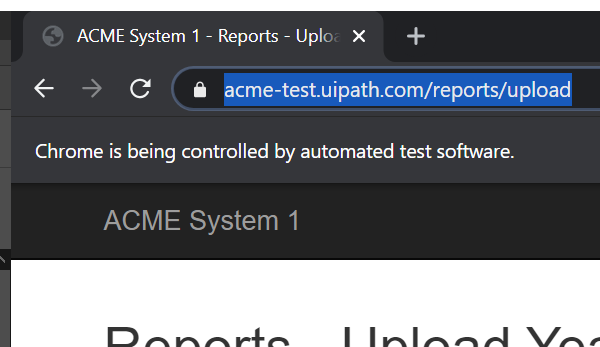
Task: GenerateYearlyReport Performer
Workflow: 3.3 ACME_Upload Yearly Report

Step 1: Attach Browser 'chrome.exe ACME' in window 'ACME System 1 *' (chrome.exe)

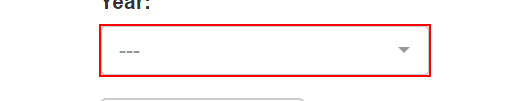
Step 2: click on the button

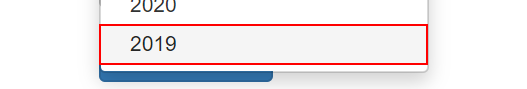
Step 3: click on the link '{{in_Year}}'

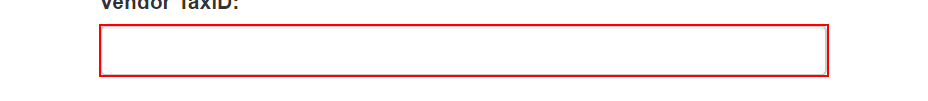
Step 4: Set Text vendorTaxID on the text box

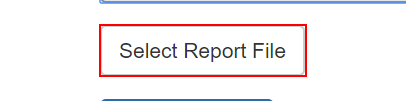
Step 5: click on the label

Step 6: On Element Appear 'Filename' in window 'Open' (chrome.exe) (no picture)

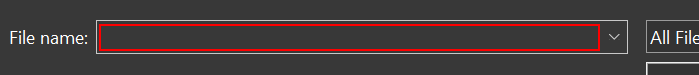
Step 7: Set Text File name in window 'Open' (chrome.exe)

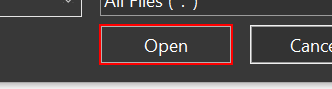
Step 8: click in window 'Open' (chrome.exe)

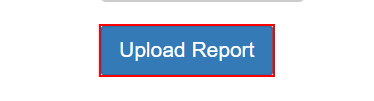
Step 9: click on the button

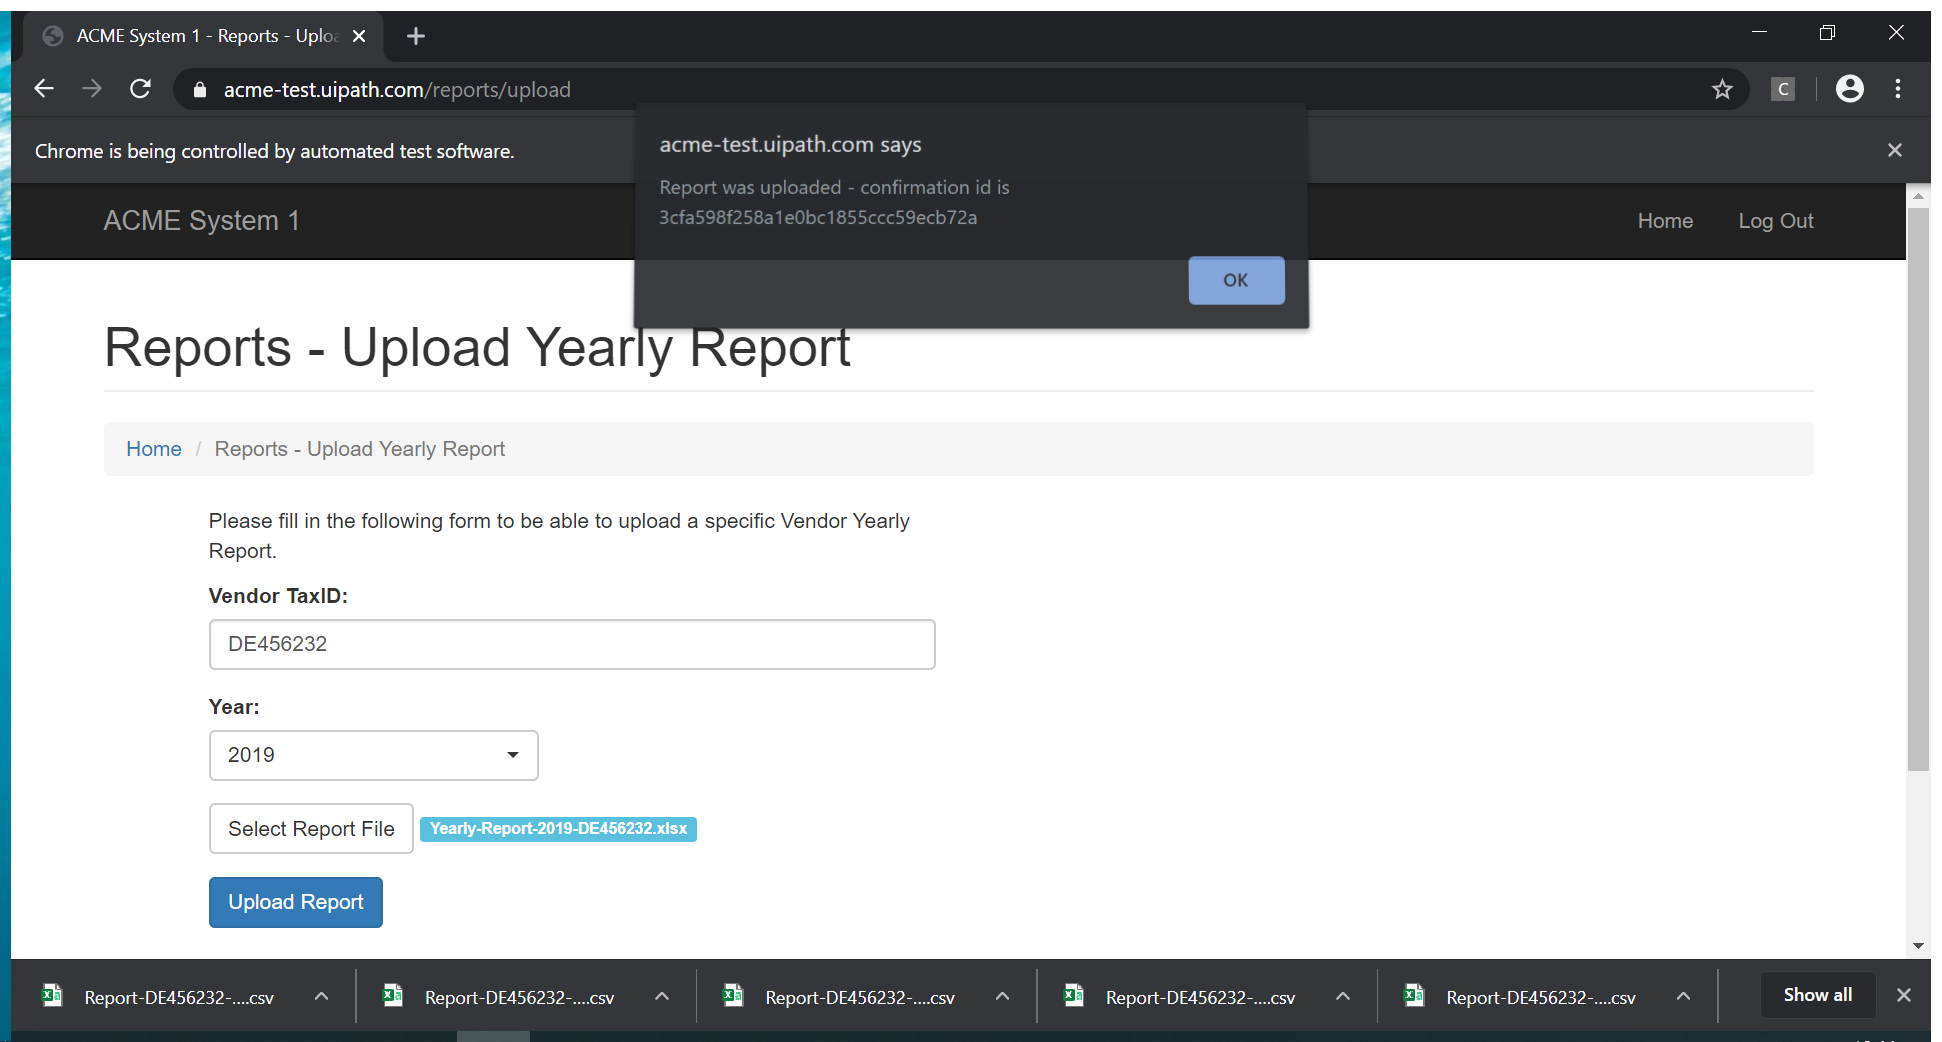
Step 10: find the push button in window 'ACME System 1 - Reports - Upload Yearly Report - Google Chrome' (chrome.exe)

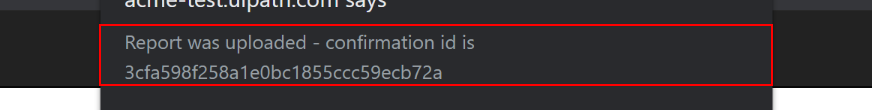
Step 11 [then]: get-attribute of the text 'Report was uploaded -*' in window 'ACME System 1 -*' (chrome.exe)

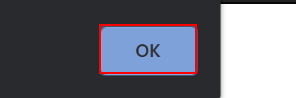
Step 12: click on the push button in window 'ACME System 1 - Reports - Upload Yearly Report - Google Chrome' (chrome.exe)